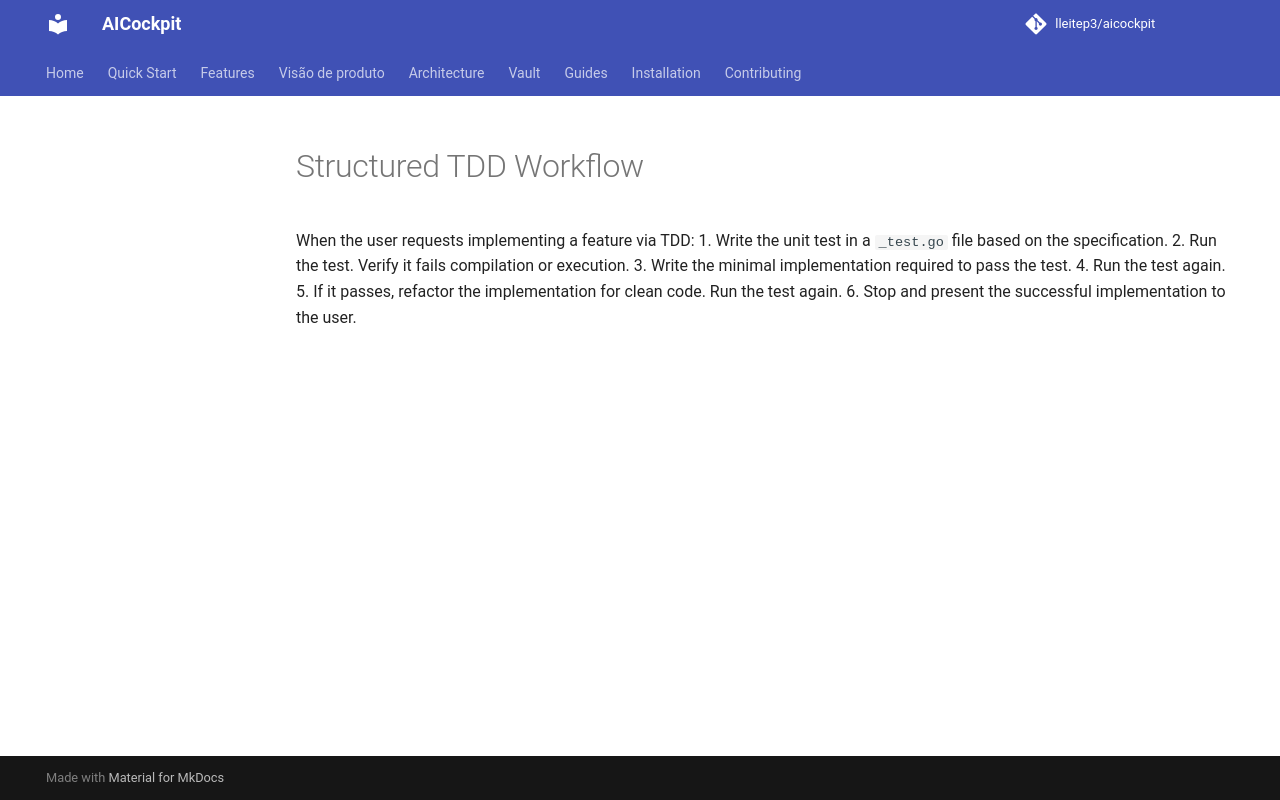

repository: lleitep3/aicockpit · page: providers/antigravity/examples/workflow_02_tdd/index.html · generator: mkdocs

---
name: structured-tdd
description: Workflow for Test-Driven Development loops.
---
# Structured TDD Workflow
When the user requests implementing a feature via TDD:
1. Write the unit test in a `_test.go` file based on the specification.
2. Run the test. Verify it fails compilation or execution.
3. Write the minimal implementation required to pass the test.
4. Run the test again.
5. If it passes, refactor the implementation for clean code. Run the test again.
6. Stop and present the successful implementation to the user.
